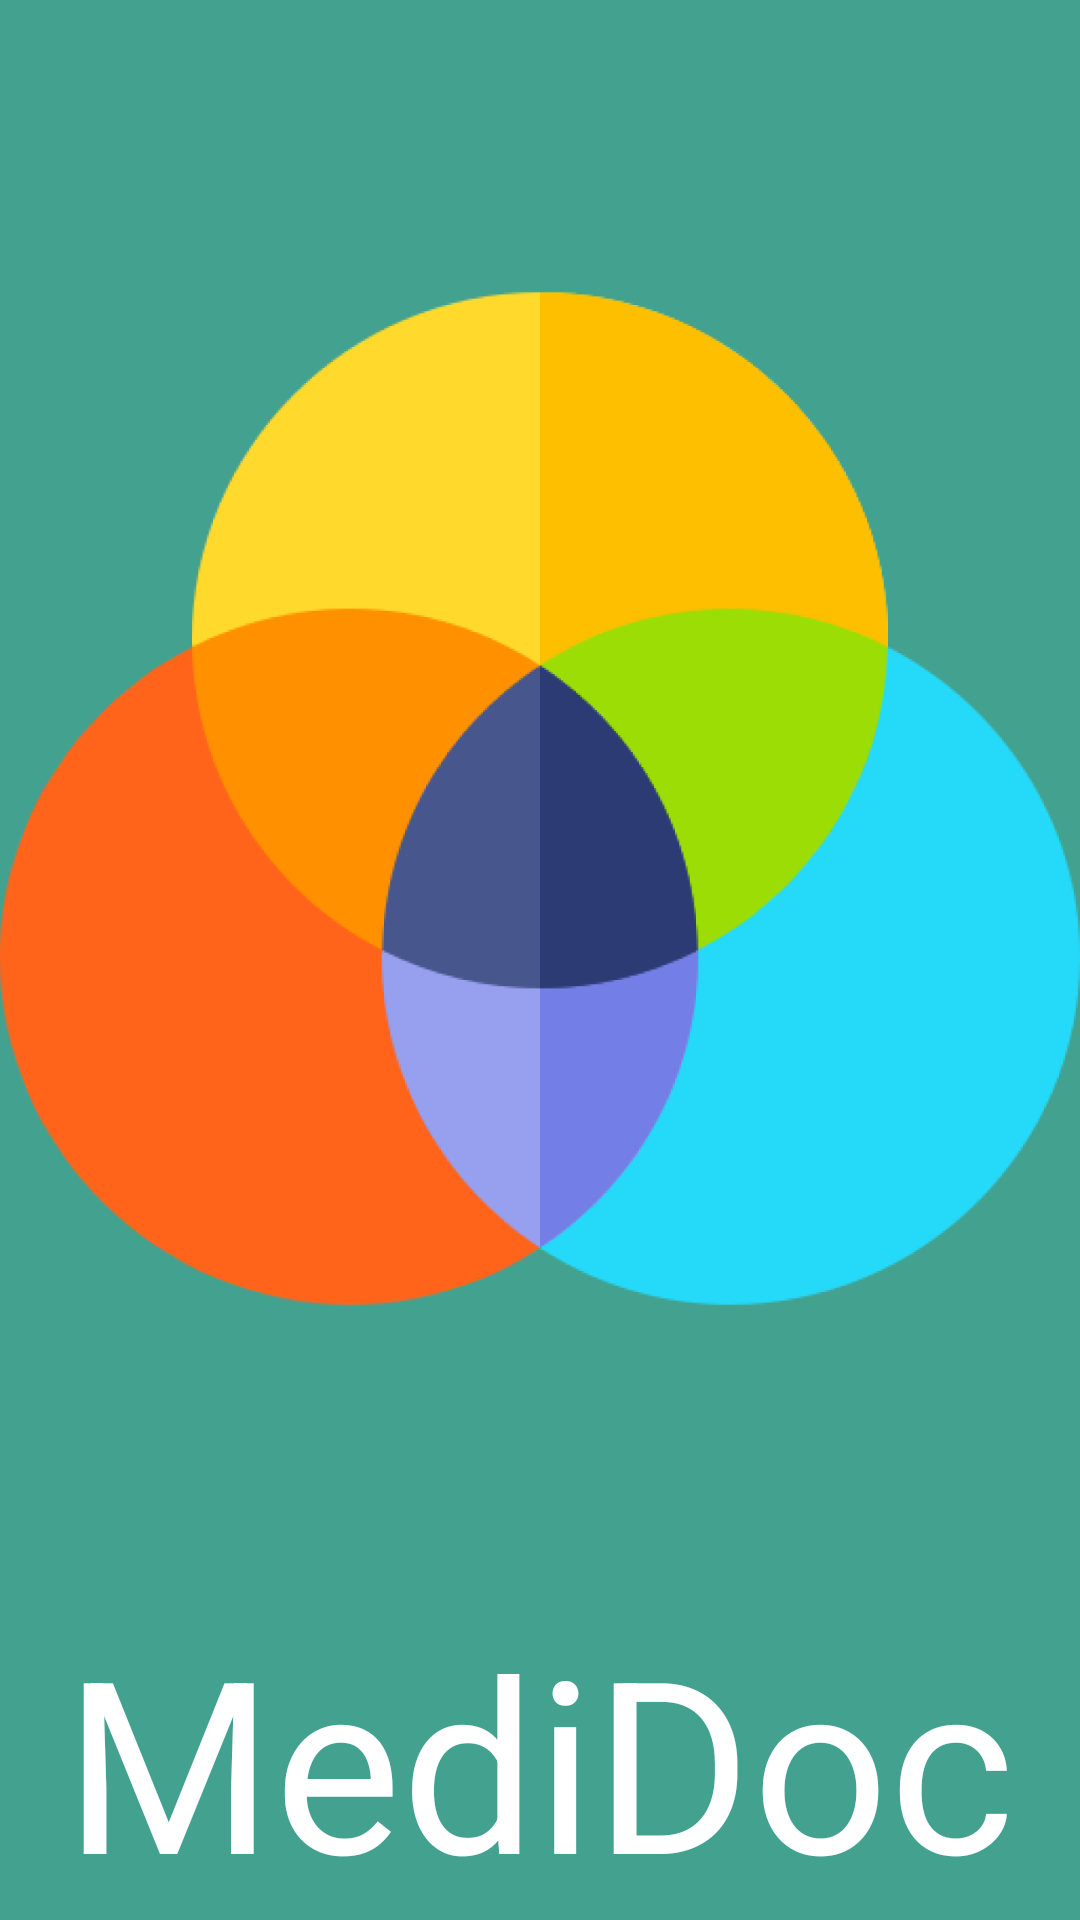

Here is an Android app screen rendered from its layout file. Give the layout XML and the strings, colors and styles it references.
<!-- AndroidManifest.xml: application theme Theme.MediDoc -->
<!-- res/layout/activity_main.xml -->
<?xml version="1.0" encoding="utf-8"?>
<LinearLayout xmlns:android="http://schemas.android.com/apk/res/android"
    xmlns:app="http://schemas.android.com/apk/res-auto"
    xmlns:tools="http://schemas.android.com/tools"
    android:layout_width="match_parent"
    android:layout_height="match_parent"
    tools:context=".MainActivity"
    android:orientation="vertical"
    android:background="#43A190"
    android:gravity="center">


    <ImageView

        android:id="@+id/imageView"
        android:layout_width="wrap_content"
        android:layout_height="wrap_content"
        android:layout_marginVertical="20dp"
        android:layout_weight="0.5"
        app:srcCompat="@drawable/logo2" />
    <TextView
        android:id="@+id/textView"
        android:layout_width="wrap_content"
        android:layout_height="wrap_content"
        android:text="MediDoc"
        android:layout_marginTop="1dp"
        android:textColor="@color/white"
        android:textSize="80dp" />


</LinearLayout>
<!-- resources referenced by this layout -->
<resources>
  <!-- drawable logo2: png bitmap (drawable, 87361 bytes) -->
  <style name="Theme.MediDoc" parent="Base.Theme.MediDoc" />
  <style name="Base.Theme.MediDoc" parent="Theme.Material3.DayNight.NoActionBar">
          
          
      </style>
  <!-- not gathered from this repository: default colours our renderer supplied (Android Studio template values) -->
  <color name="white">#FFFFFFFF</color>
</resources>
